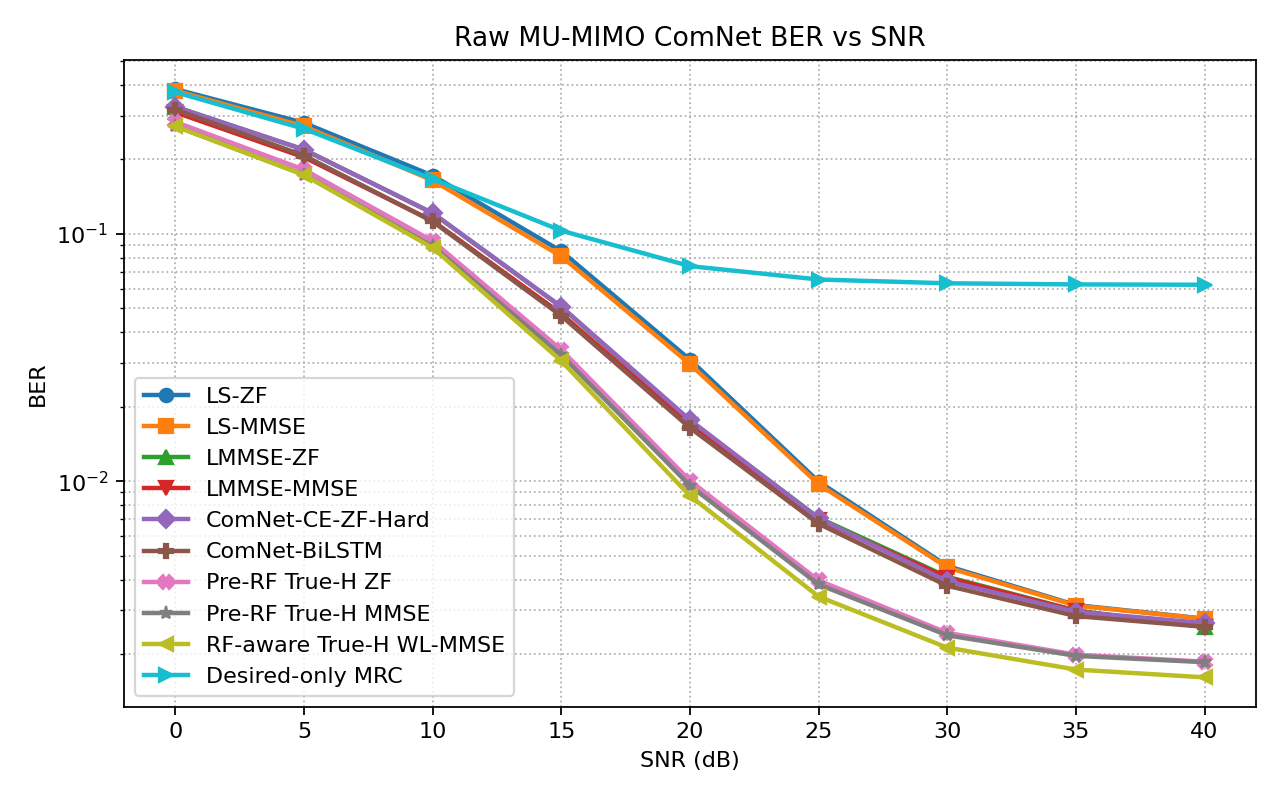

Values plotted in this chart, from the file beside it:
snr_db, ComNet-BiLSTM, ComNet-CE-ZF-Hard, Desired-only MRC, LMMSE-MMSE, LMMSE-ZF, LS-MMSE, LS-ZF, Pre-RF True-H MMSE, Pre-RF True-H ZF, RF-aware True-H WL-MMSE
0.0, 0.3179, 0.3265, 0.3742, 0.31, 0.3265, 0.3793, 0.3849, 0.2728, 0.2836, 0.2725
5.0, 0.2073, 0.2191, 0.2661, 0.2041, 0.219, 0.2725, 0.2811, 0.1737, 0.1819, 0.173
10.0, 0.1122, 0.1214, 0.1666, 0.1128, 0.1213, 0.1646, 0.172, 0.08928, 0.09351, 0.08784
15.0, 0.04659, 0.05075, 0.103, 0.0475, 0.05062, 0.08112, 0.08509, 0.03234, 0.03394, 0.03062
20.0, 0.01643, 0.01767, 0.07405, 0.01682, 0.01748, 0.02975, 0.03098, 0.009583, 0.01004, 0.008716
25.0, 0.006722, 0.007068, 0.06538, 0.00697, 0.007103, 0.009716, 0.009951, 0.003819, 0.003965, 0.003414
30.0, 0.003773, 0.003935, 0.06311, 0.004067, 0.004103, 0.004474, 0.004536, 0.002378, 0.002434, 0.00212
35.0, 0.002846, 0.002961, 0.06245, 0.002985, 0.002997, 0.003138, 0.003153, 0.001964, 0.001986, 0.001729
40.0, 0.002574, 0.002666, 0.06226, 0.002569, 0.002575, 0.002773, 0.002777, 0.001852, 0.001861, 0.001608
